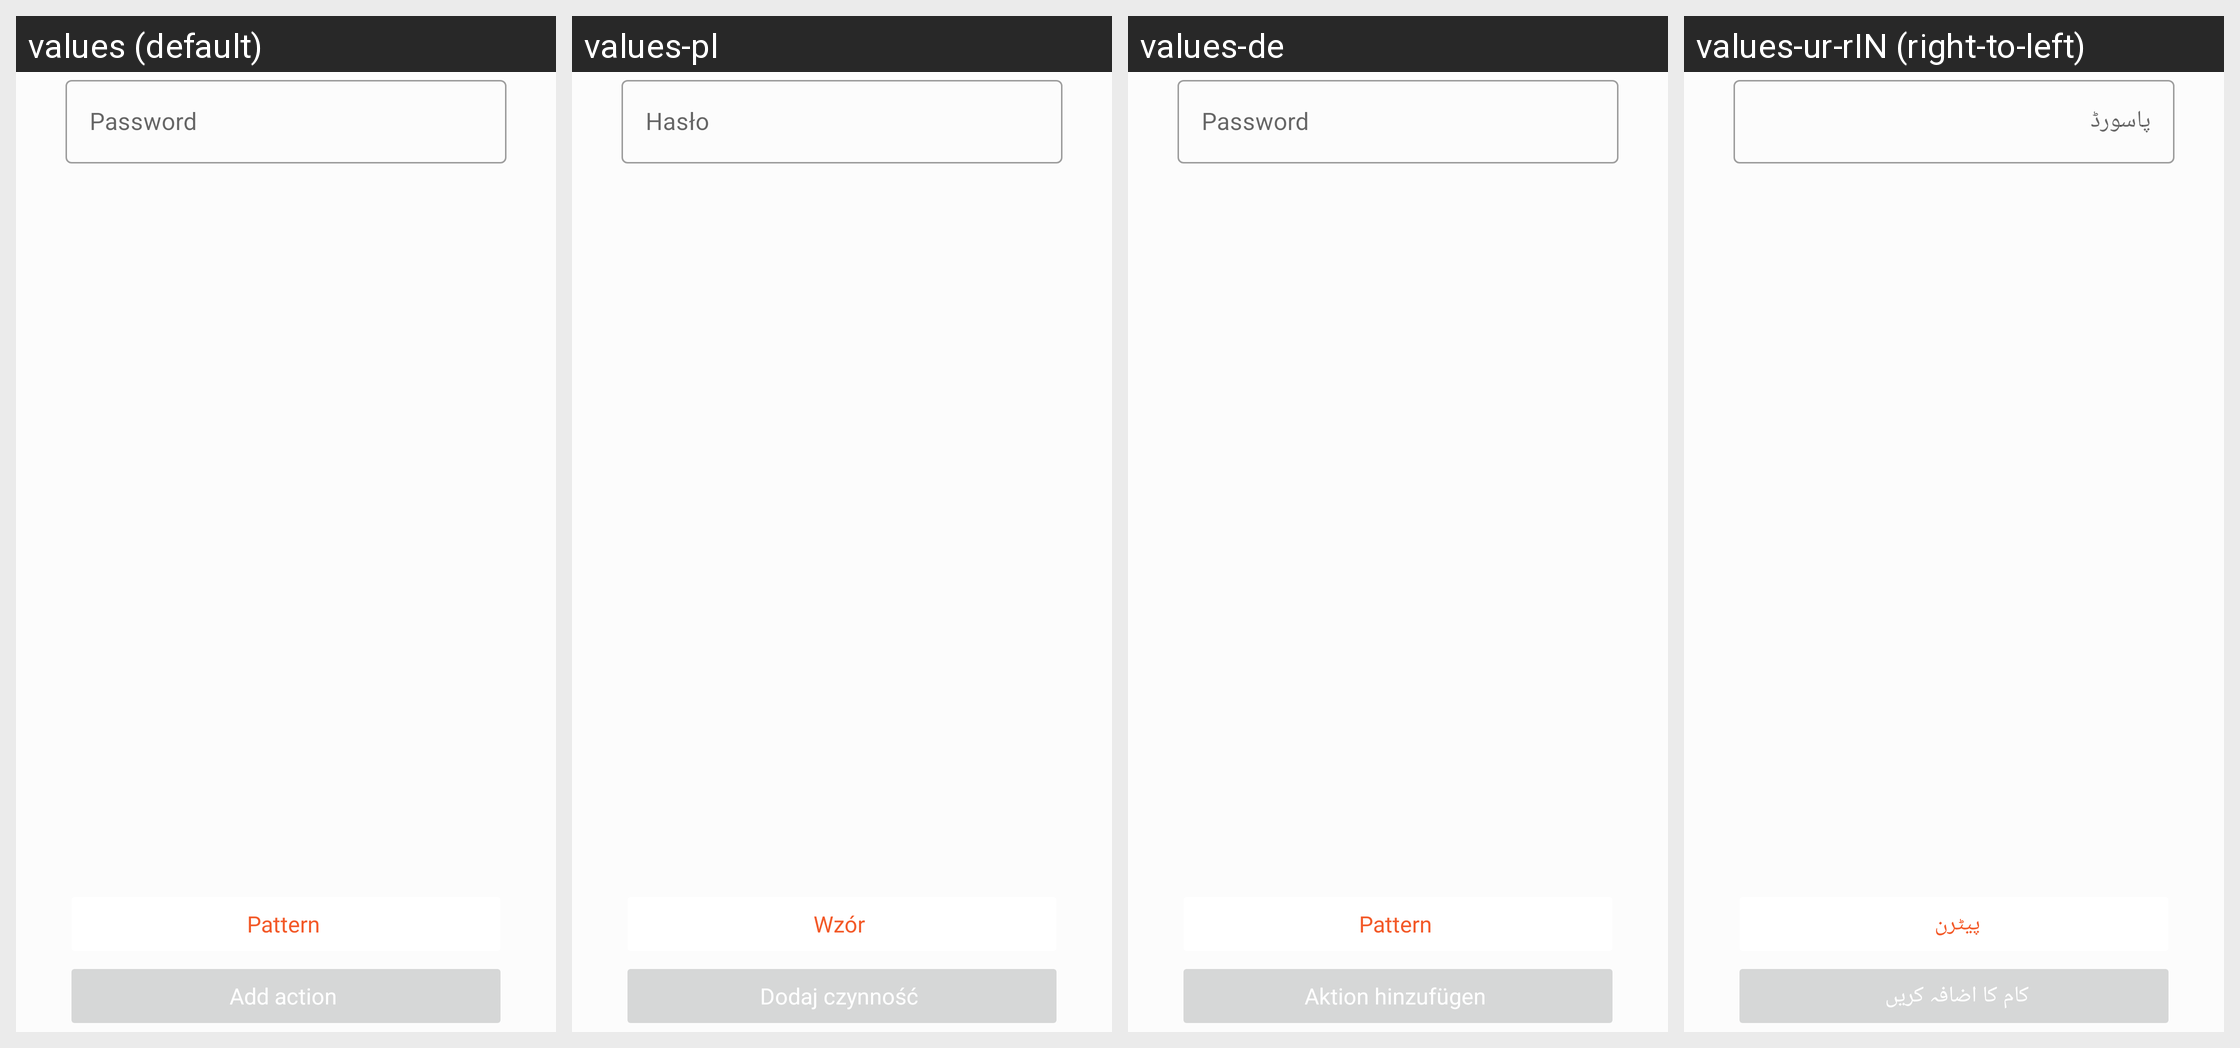

This grid shows one Android layout under several languages. Give, for every string resource on the screen, its name, the default text and each shown locale's text.
Android screen res/layout/decrypt_layout.xml rendered under 4 locales, left to right: values (default), values-pl, values-de, values-ur-rIN (right-to-left). Device: Nexus 5 (rendered at 1080×1920; each locale shown at half size, 540×960, under a caption strip naming it); theme Theme.OrangeFox.
Other locales in the repository, not shown: values-ar, values-el, values-es, values-fr, values-he, values-it, values-pt, values-pt-rBR, values-ru, values-ta, values-th, values-uk, values-ur, values-zh, values-zh-rCN, values-zh-rTW.
Strings drawn on this screen, with the default value and each locale's value (text and hints the layout hard-codes, and strings that could not be matched under every locale, appear in the picture but are not listed):

script_decrypt_text
  values: Password
  values-pl: Hasło
  values-de: Password
  values-ur-rIN: پاسورڈ

script_decrypt_pattern
  values: Pattern
  values-pl: Wzór
  values-de: Pattern
  values-ur-rIN: پیٹرن

script_add_title
  values: Add action
  values-pl: Dodaj czynność
  values-de: Aktion hinzufügen
  values-ur-rIN: کام کا اضافہ کریں
